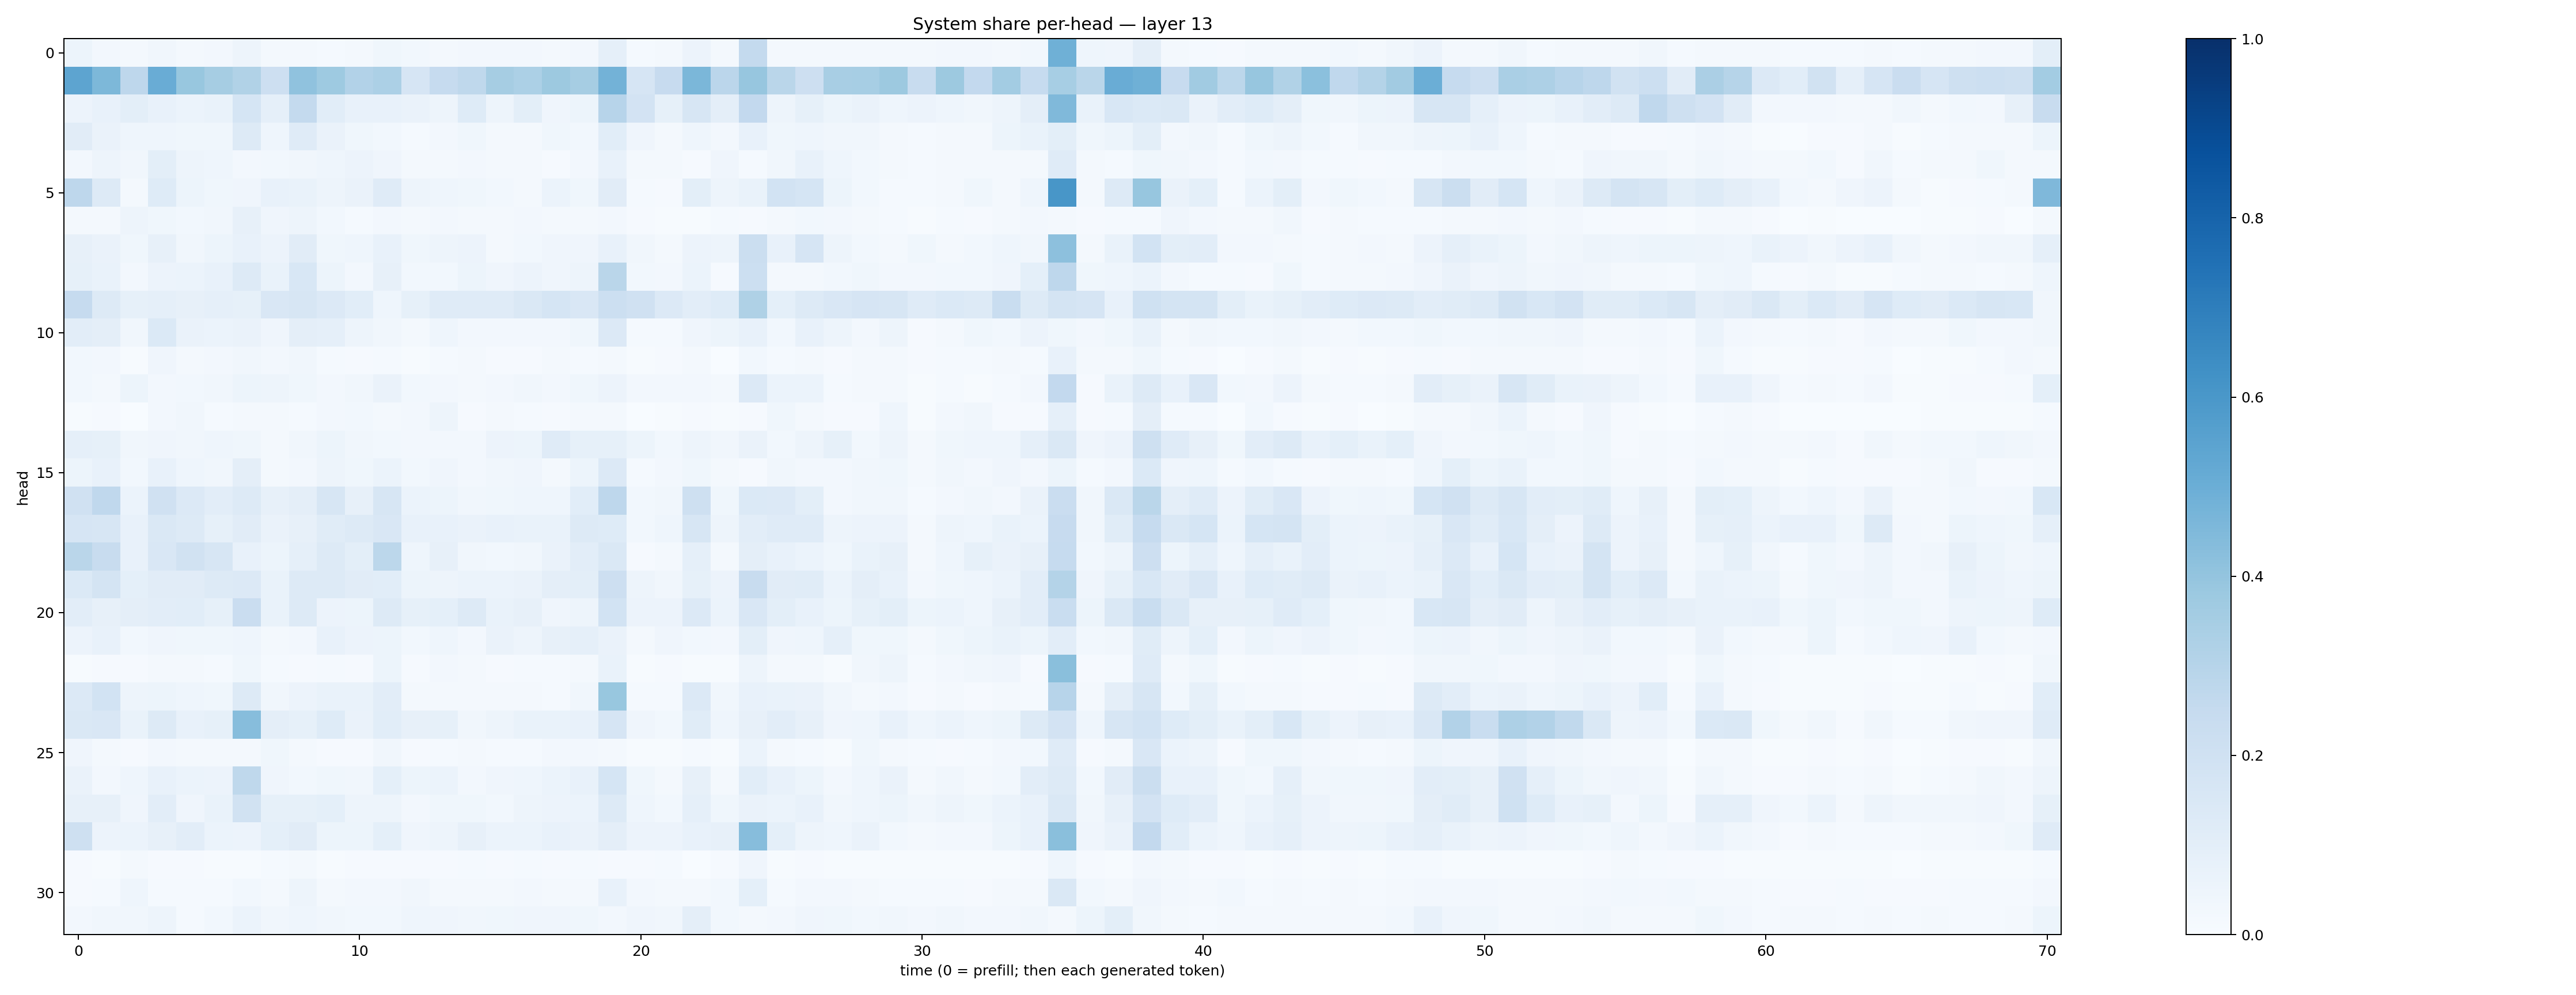

The data file committed next to this chart (first rows):
0.05414492, 0.023494478, 0.018277656, 0.032784782, 0.01730595, 0.025277093, 0.047355156, 0.016141808, 0.02262139, 0.012202022, 0.021024903, 0.038789324, 0.027405396, 0.018402386, 0.02428515, 0.024980035, 0.025108863, 0.021169465, 0.024786906, 0.086505674, 0.015356464, 0.021783711, 0.056614645, 0.016976375
0.5415, 0.4549, 0.2753, 0.5078, 0.39, 0.3509, 0.3158, 0.2112, 0.4064, 0.3726, 0.3101, 0.3284, 0.167, 0.2496, 0.273, 0.3493, 0.3314, 0.3752, 0.3505, 0.4804, 0.165, 0.2425, 0.4604, 0.2845
0.05817, 0.07231, 0.09847, 0.07143, 0.06219, 0.06782, 0.1714, 0.0895, 0.2551, 0.1078, 0.07429, 0.07379, 0.06396, 0.04729, 0.123, 0.05072, 0.09775, 0.04128, 0.05367, 0.2953, 0.1813, 0.08243, 0.1633, 0.0945
0.1115, 0.06537, 0.04441, 0.04554, 0.03695, 0.03849, 0.1284, 0.04569, 0.12, 0.06321, 0.03619, 0.02738, 0.01387, 0.02517, 0.03626, 0.01855, 0.02232, 0.03645, 0.03084, 0.1057, 0.04087, 0.02205, 0.04603, 0.02615
0.02541, 0.05013, 0.03483, 0.09993, 0.05058, 0.0438, 0.02718, 0.0304, 0.0335, 0.04384, 0.05846, 0.04096, 0.02202, 0.0188, 0.02694, 0.0185, 0.02174, 0.01033, 0.02544, 0.07219, 0.01651, 0.01832, 0.008935, 0.04065
0.2772, 0.1254, 0.02085, 0.1225, 0.05373, 0.03733, 0.04269, 0.07699, 0.06679, 0.04923, 0.06553, 0.1177, 0.04736, 0.04395, 0.03803, 0.02754, 0.01597, 0.0622, 0.03682, 0.1129, 0.014, 0.01053, 0.1001, 0.0506
0.01696, 0.01832, 0.04871, 0.0389, 0.02873, 0.0345, 0.08128, 0.04152, 0.04848, 0.02863, 0.01345, 0.02587, 0.01589, 0.02709, 0.01935, 0.02, 0.02386, 0.01813, 0.01933, 0.02462, 0.01001, 0.006081, 0.007672, 0.01333
0.0806, 0.06451, 0.03722, 0.08083, 0.03325, 0.05242, 0.07758, 0.05729, 0.1114, 0.03834, 0.04333, 0.0736, 0.03899, 0.0488, 0.05762, 0.0174, 0.02948, 0.04085, 0.04261, 0.07632, 0.03329, 0.01946, 0.05758, 0.04804
0.08501, 0.06961, 0.02353, 0.05513, 0.06062, 0.0758, 0.1296, 0.0677, 0.1536, 0.05261, 0.02577, 0.08131, 0.03021, 0.02912, 0.05329, 0.04185, 0.0561, 0.04034, 0.04953, 0.2852, 0.02942, 0.02464, 0.05999, 0.008722
0.2495, 0.1306, 0.08581, 0.08851, 0.08176, 0.08908, 0.08507, 0.1516, 0.1631, 0.135, 0.1084, 0.04655, 0.08285, 0.1199, 0.1183, 0.1184, 0.1424, 0.17, 0.1509, 0.2183, 0.1992, 0.1331, 0.1033, 0.1212
0.1038, 0.09609, 0.03166, 0.1399, 0.06506, 0.06017, 0.06594, 0.04097, 0.09477, 0.08962, 0.04909, 0.03285, 0.01569, 0.04336, 0.02406, 0.02663, 0.02704, 0.02401, 0.03716, 0.1366, 0.01344, 0.01333, 0.04035, 0.05447
0.0292, 0.02569, 0.006113, 0.0409, 0.01989, 0.02437, 0.03461, 0.0241, 0.03472, 0.01413, 0.008869, 0.01475, 0.007345, 0.01494, 0.01878, 0.01067, 0.009871, 0.0223, 0.01262, 0.0233, 0.007746, 0.01067, 0.02094, 0.003714
0.03104, 0.02056, 0.05363, 0.02503, 0.02911, 0.03205, 0.05203, 0.04756, 0.03866, 0.02381, 0.03235, 0.06586, 0.03091, 0.02716, 0.02228, 0.02371, 0.03387, 0.0266, 0.03585, 0.05607, 0.026, 0.0239, 0.02542, 0.01636
0.007657, 0.01155, 0.003569, 0.02487, 0.03231, 0.01238, 0.01771, 0.02164, 0.01287, 0.02552, 0.02859, 0.02127, 0.02429, 0.0501, 0.01027, 0.02153, 0.01212, 0.009563, 0.01655, 0.02261, 0.002009, 0.005919, 0.01032, 0.005694
0.08941, 0.08326, 0.03458, 0.04097, 0.03184, 0.04572, 0.036, 0.01691, 0.03399, 0.05264, 0.03127, 0.03022, 0.02355, 0.02733, 0.02476, 0.05708, 0.05166, 0.1188, 0.08502, 0.08503, 0.05185, 0.03009, 0.04811, 0.03328
0.0536, 0.0736, 0.0312, 0.07363, 0.04363, 0.03507, 0.09524, 0.02223, 0.02699, 0.05036, 0.03821, 0.06215, 0.03034, 0.04265, 0.02463, 0.03262, 0.03943, 0.02323, 0.05376, 0.1361, 0.01543, 0.02627, 0.03691, 0.02115
0.1986, 0.2672, 0.06154, 0.1966, 0.1356, 0.1054, 0.1316, 0.07989, 0.09414, 0.163, 0.07905, 0.1608, 0.0618, 0.05441, 0.0318, 0.03774, 0.0437, 0.04565, 0.1057, 0.2751, 0.02934, 0.03172, 0.2046, 0.03757
0.1667, 0.1615, 0.07648, 0.145, 0.1281, 0.0858, 0.1106, 0.0636, 0.08152, 0.1149, 0.1273, 0.1494, 0.07537, 0.07664, 0.06455, 0.07646, 0.06953, 0.06756, 0.1301, 0.1221, 0.0307, 0.04336, 0.1607, 0.05072
0.2854, 0.239, 0.07434, 0.1501, 0.1912, 0.1629, 0.07658, 0.05368, 0.08634, 0.1277, 0.1011, 0.2788, 0.04623, 0.08153, 0.03502, 0.0288, 0.03328, 0.06281, 0.103, 0.141, 0.01113, 0.01976, 0.0881, 0.0222
0.1377, 0.1729, 0.09294, 0.1105, 0.1121, 0.1273, 0.1335, 0.06846, 0.1326, 0.1315, 0.1121, 0.1094, 0.05149, 0.05077, 0.05979, 0.05924, 0.06398, 0.09733, 0.09847, 0.2113, 0.04789, 0.0341, 0.08251, 0.05846
0.1039, 0.0803, 0.0959, 0.1021, 0.1075, 0.08492, 0.2278, 0.06798, 0.1321, 0.0582, 0.05329, 0.1254, 0.08231, 0.09002, 0.1314, 0.06644, 0.07834, 0.04193, 0.05051, 0.1848, 0.05674, 0.05635, 0.1364, 0.05946
0.05735, 0.07042, 0.03117, 0.04256, 0.03735, 0.03678, 0.04629, 0.01705, 0.0248, 0.07366, 0.05665, 0.05361, 0.03087, 0.04591, 0.02683, 0.06465, 0.04915, 0.08089, 0.08766, 0.06633, 0.01853, 0.04287, 0.02809, 0.02426
0.007059, 0.0102, 0.009012, 0.01576, 0.02071, 0.01534, 0.03863, 0.01382, 0.01015, 0.01427, 0.01057, 0.05096, 0.008996, 0.02587, 0.02271, 0.009881, 0.01468, 0.01418, 0.01757, 0.06658, 0.003964, 0.007877, 0.006692, 0.007356
0.1366, 0.1873, 0.04889, 0.05149, 0.04309, 0.03719, 0.1274, 0.03334, 0.05556, 0.06797, 0.06727, 0.1048, 0.02335, 0.02006, 0.01707, 0.01733, 0.0194, 0.01522, 0.03347, 0.3874, 0.01435, 0.01553, 0.1341, 0.03373
0.1427, 0.1485, 0.06848, 0.1285, 0.07715, 0.08233, 0.4331, 0.09737, 0.08447, 0.1232, 0.06291, 0.1065, 0.07828, 0.08372, 0.03311, 0.04771, 0.06646, 0.06763, 0.07456, 0.1649, 0.04201, 0.03102, 0.1165, 0.04459
0.03921, 0.02039, 0.01058, 0.02379, 0.01768, 0.01694, 0.01643, 0.03516, 0.01927, 0.01158, 0.009558, 0.03405, 0.01127, 0.01344, 0.01747, 0.01354, 0.01252, 0.02393, 0.02679, 0.01768, 0.005723, 0.006942, 0.01513, 0.004516
0.06347, 0.02578, 0.04321, 0.07497, 0.0591, 0.05782, 0.2716, 0.04071, 0.02843, 0.03879, 0.03434, 0.09269, 0.05212, 0.06014, 0.02582, 0.04043, 0.04519, 0.0616, 0.0734, 0.1699, 0.03896, 0.02203, 0.07842, 0.02147
0.08176, 0.07929, 0.0414, 0.1027, 0.03983, 0.06938, 0.1879, 0.0848, 0.0828, 0.09102, 0.04877, 0.0487, 0.0248, 0.0358, 0.03603, 0.03021, 0.04949, 0.05697, 0.06186, 0.1261, 0.04529, 0.02796, 0.08916, 0.0369
0.2036, 0.05843, 0.05866, 0.08147, 0.1045, 0.06109, 0.05799, 0.09358, 0.113, 0.05251, 0.05426, 0.09374, 0.04252, 0.05048, 0.08016, 0.06107, 0.06088, 0.07299, 0.06297, 0.09499, 0.05527, 0.05574, 0.07546, 0.08162
0.009272, 0.005566, 0.01594, 0.00903, 0.01047, 0.007042, 0.006058, 0.01244, 0.02332, 0.006858, 0.008805, 0.009146, 0.008764, 0.008907, 0.01183, 0.009032, 0.01308, 0.00913, 0.01505, 0.008223, 0.009042, 0.01194, 0.003896, 0.009627
0.008224, 0.01214, 0.04316, 0.01512, 0.01446, 0.01432, 0.02742, 0.01762, 0.04988, 0.02312, 0.02659, 0.0259, 0.03262, 0.01676, 0.02302, 0.01824, 0.02416, 0.01577, 0.01995, 0.07059, 0.02493, 0.01918, 0.01776, 0.02803
0.02482, 0.03158, 0.03227, 0.04744, 0.01305, 0.03043, 0.06054, 0.03161, 0.04604, 0.03247, 0.02812, 0.02854, 0.04659, 0.03987, 0.03289, 0.03528, 0.04276, 0.04204, 0.03802, 0.02588, 0.04006, 0.03483, 0.09762, 0.02878
